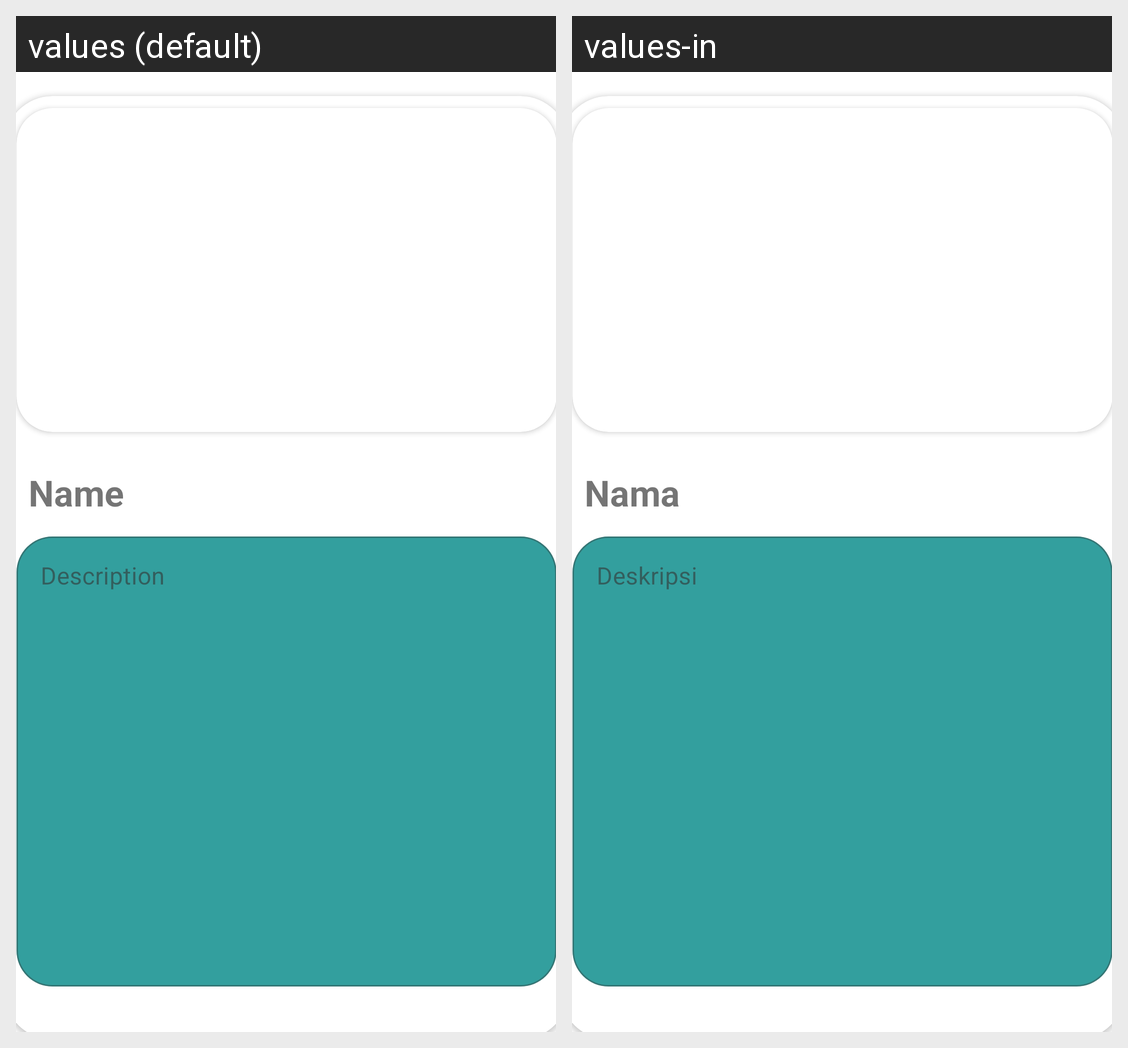

Locale-by-locale string values for the Android screen shown in this grid:
Android screen res/layout/activity_detail_story.xml rendered under 2 locales, left to right: values (default), values-in. Device: Nexus 5 (rendered at 1080×1920; each locale shown at half size, 540×960, under a caption strip naming it); theme Theme.AplikasiStoryApp.
Strings drawn on this screen, with the default value and each locale's value (text and hints the layout hard-codes, and strings that could not be matched under every locale, appear in the picture but are not listed):

name
  values: Name
  values-in: Nama

desc
  values: Description
  values-in: Deskripsi
